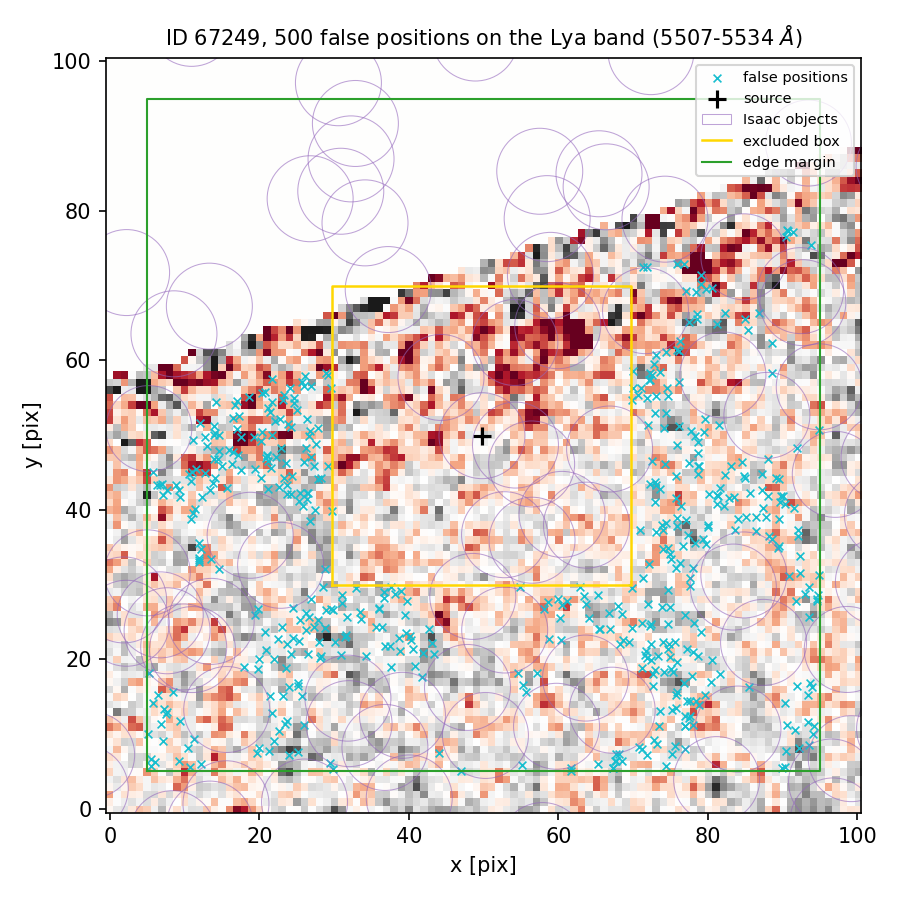

The data file committed next to this chart (first rows):
index, ra, dec, x_pix, y_pix, nearest_isaac_arcsec
0, 150.1, 2.396, 89.48, 38.75, 1.762
1, 150.1, 2.395, 60.22, 25.55, 1.516
2, 150.1, 2.395, 93.38, 15.23, 1.608
3, 150.1, 2.396, 94.87, 31.25, 1.597
4, 150.1, 2.395, 24.01, 16.32, 1.597
5, 150.1, 2.395, 55.65, 15.57, 1.22
6, 150.1, 2.395, 24.19, 20.7, 1.933
7, 150.1, 2.396, 86.37, 39.01, 1.577
8, 150.1, 2.395, 7.529, 12.71, 1.625
9, 150.1, 2.396, 84.04, 38.75, 1.501
10, 150.1, 2.396, 91.48, 40.27, 1.426
11, 150.1, 2.396, 12.23, 34.71, 1.36
12, 150.1, 2.397, 13.96, 50.02, 1.757
13, 150.1, 2.398, 78.52, 66.19, 1.378
14, 150.1, 2.397, 23.81, 51.49, 3.146
15, 150.1, 2.395, 91.87, 16.5, 1.456
16, 150.1, 2.394, 67.33, 5.464, 1.547
17, 150.1, 2.395, 36, 26.76, 2.531
18, 150.1, 2.395, 28.78, 24.17, 1.971
19, 150.1, 2.395, 24.56, 26.87, 1.191
20, 150.1, 2.395, 77.61, 14.38, 1.479
21, 150.1, 2.395, 67.99, 27.13, 2.117
22, 150.1, 2.396, 73.08, 36.97, 1.875
23, 150.1, 2.397, 72.84, 59.56, 1.435
24, 150.1, 2.396, 88.52, 36.15, 1.225
25, 150.1, 2.396, 72.91, 41.08, 1.859
26, 150.1, 2.395, 26.61, 25.63, 1.581
27, 150.1, 2.396, 75.05, 33.35, 1.826
28, 150.1, 2.397, 23.26, 55.41, 3.093
29, 150.1, 2.395, 28.06, 20.18, 1.315
30, 150.1, 2.396, 11.88, 33.54, 1.431
31, 150.1, 2.396, 74.96, 34.05, 1.903
32, 150.1, 2.397, 71.83, 54.97, 1.693
33, 150.1, 2.397, 17.23, 52.53, 2.426
34, 150.1, 2.396, 78.71, 45.82, 2.284
35, 150.1, 2.394, 9.292, 6.461, 1.7
36, 150.1, 2.395, 30.86, 20.56, 1.168
37, 150.1, 2.395, 19.77, 26.69, 1.286
38, 150.1, 2.396, 27.85, 44.16, 2.365
39, 150.1, 2.398, 79.06, 70.2, 1.362
40, 150.1, 2.396, 75.7, 44.47, 1.916
41, 150.1, 2.396, 84.56, 46.41, 1.411
42, 150.1, 2.395, 26.86, 28, 1.217
43, 150.1, 2.397, 26.8, 50.6, 3.229
44, 150.1, 2.395, 33.59, 25.43, 2.153
45, 150.1, 2.396, 76.41, 40.5, 2.447
46, 150.1, 2.397, 24.99, 53.31, 3.569
47, 150.1, 2.394, 10.4, 8.106, 1.472
48, 150.1, 2.396, 24.21, 42.13, 1.554
49, 150.1, 2.396, 27.41, 39.99, 1.742
50, 150.1, 2.395, 77, 12.47, 1.449
51, 150.1, 2.396, 29.21, 45.9, 2.798
52, 150.1, 2.394, 70.84, 8.291, 1.222
53, 150.1, 2.394, 5.504, 6.734, 1.591
54, 150.1, 2.396, 26.42, 41.42, 1.81
55, 150.1, 2.397, 17.04, 54.6, 2.462
56, 150.1, 2.396, 82.19, 40.47, 1.908
57, 150.1, 2.398, 93.74, 75.41, 1.248
58, 150.1, 2.395, 74, 22.37, 2.285
59, 150.1, 2.395, 74.72, 21.35, 2.219
... 440 more rows
